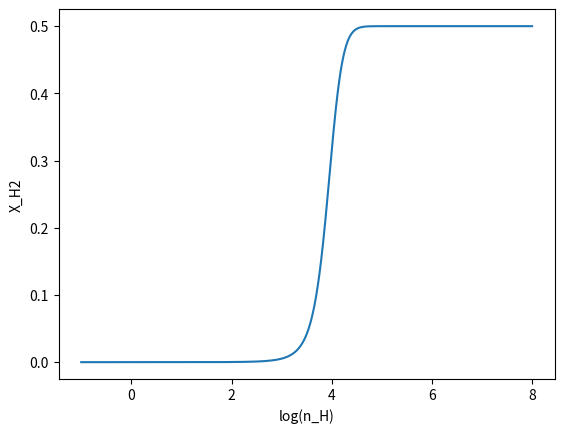

Write Python code to recreate this figure. (Note: this script raises an exception after producing the figure.)
import numpy as np
import matplotlib.pyplot as plt
import os

def make_pdf(s):
    mach_no = 5
    n_H_mean = 100
    sigma_s = np.sqrt(np.log(1 + ((0.3 * mach_no)**2)))
    s_mean = -0.5*(sigma_s**2)
    pdf = (1/np.sqrt(2*np.pi*(sigma_s**2))) * (np.exp(-0.5*(((s - s_mean)/sigma_s)**2)))
    return pdf

def make_X_H2(n_H):
    m_p = 1.672621777e-24  # g
    T_mean = 10.    #K
    K_b = 1.38064852e-16    # ergs K-1
    G = 6.67408e-8          # dyne cm^2 g^-2
    kappa = 1000 * m_p
    DC = 1.7e-11
    CC = 2.5e-17    #cm3 s-1
    rad_field_outside = 1.0     #in solar units
    Z = 1
    exp_tau = np.exp(-kappa * n_H * ((np.sqrt(K_b * T_mean / m_p)) / np.sqrt(4* np.pi * G * n_H * m_p)))
    numerator = DC * rad_field_outside * exp_tau
    denominator = CC * Z * n_H
    X_H2 = 1 / (2 + (numerator/denominator) )
    return X_H2

def plotting1(n_H, X_H2):
    path = 'for X_H2'
    os.makedirs(path, exist_ok=True)
    os.chdir(path)
    #plotting X_H2 vs log(n_H)
    plt.plot(np.log10(n_H), X_H2)
    plt.xlabel('log(n_H)')
    plt.ylabel('X_H2')
    plt.grid(b=True, which='both', axis='both')
    plt.title('log(n_H) vs X_H2')
    plt.savefig('log(n_H)vsX_H2.png'.format())
    plt.clf()

def plotting2(n_H, X_H2_bar):
    #plotting log(n_H) vs X_H2_bar
    plt.plot(np.log10(n_H), X_H2_bar)
    plt.xlabel('log(n_H)')
    plt.ylabel('X_H2_bar')
    plt.grid(b=True, which='both', axis='both')
    plt.title('log(n_H) vs X_H2_bar')
    plt.savefig(os.path.join('log(n_H)vsX_H2_bar.png'.format()))
    plt.clf()

if __name__=='__main__':
    exp_s = np.zeros(1000)
    pdf = np.zeros(1000)
    X_H2 = np.zeros(1000)
    n_H2 = np.zeros(1000)
    tot_n_H_bar = np.zeros(1000)
    tot_n_H2_bar = np.zeros(1000)
    X_H2_bar = np.zeros(1000)
    integral1 = 0
    smin = -4
    smax = 5
    s = 0
    ds = (smax - smin)/1000

    for i in range(1, 1000):
        n_H = (np.logspace(-4, 5, 1000) * i) # [H] cm^-3
        X_H2 = make_X_H2(n_H)
        n_H2 = X_H2 * n_H
        s = smin + i*ds
        pdf = make_pdf(s)
        tot_n_H_bar += np.exp(s) * pdf * ds
        X_H2_bar += np.exp(s) * pdf * ds * X_H2
    plotting1(n_H, X_H2)
    plotting2(n_H, X_H2_bar)
